Photos from the image-classification dataset "dataset" in the GitHub repository drgusimyth/diabetes_classifier. Its 2 classes are: diabetic, healthy.

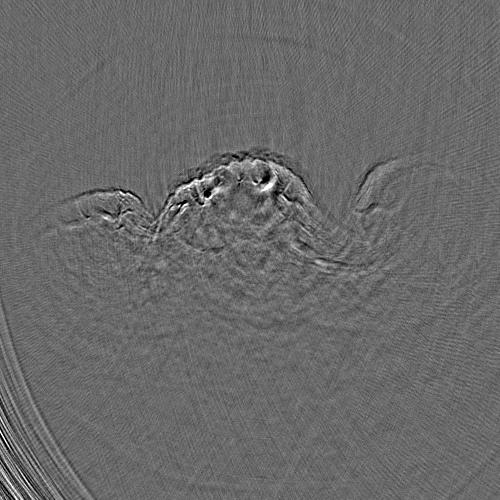
Label: healthy

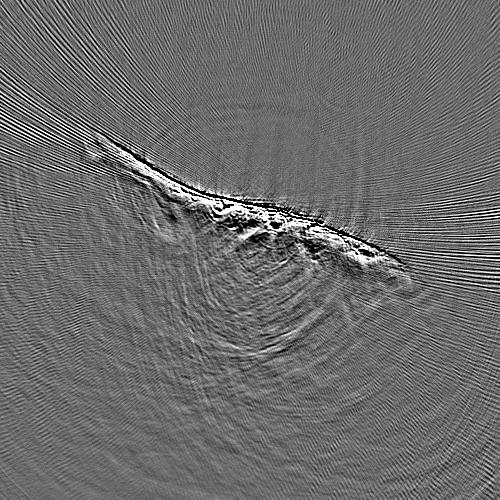
Label: diabetic

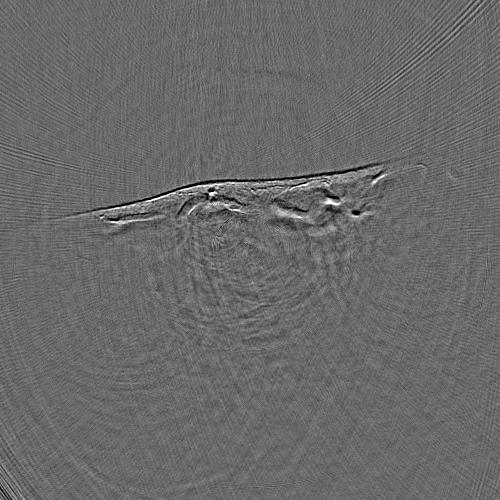
Label: healthy

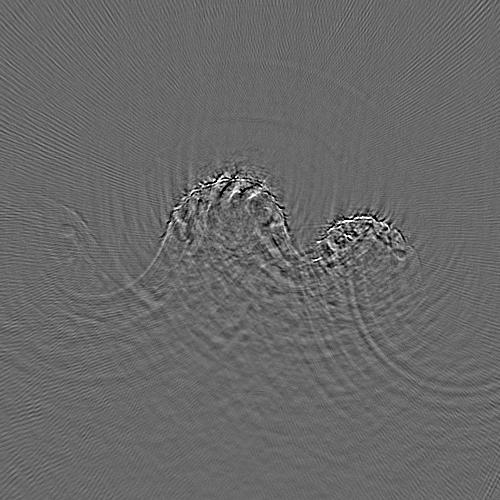
Label: diabetic
